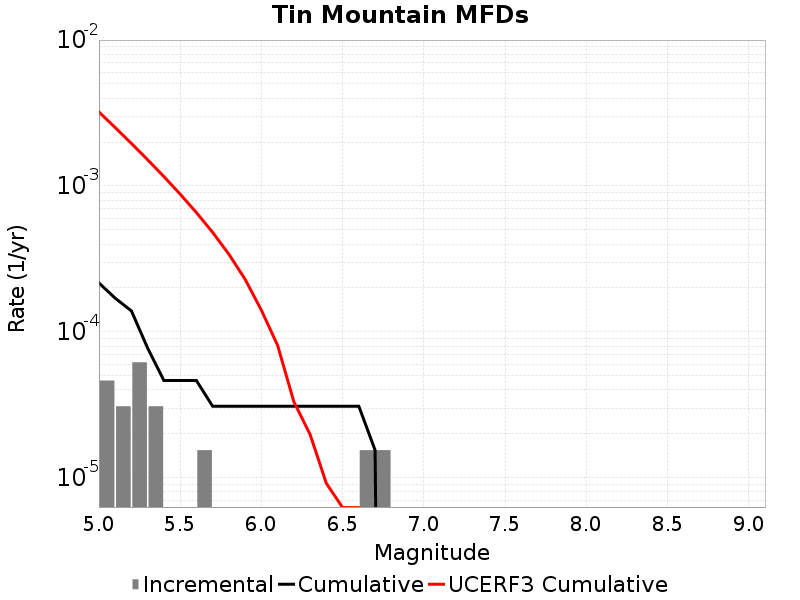

The table this chart was drawn from, first rows:
Magnitude, Incremental Rate, Cumulative Rate, UCERF3 Cumulative Rate
5.05, 4.64391E-5, 2.167158E-4, 0.003217
5.15, 3.09594E-5, 1.702767E-4, 0.002514
5.25, 6.19188E-5, 1.393173E-4, 0.001956
5.35, 3.09594E-5, 7.73985E-5, 0.001512
5.45, 0.0, 4.64391E-5, 0.00116
5.55, 0.0, 4.64391E-5, 8.799235E-4
5.65, 1.54797E-5, 4.64391E-5, 6.5763015E-4
5.75, 0.0, 3.09594E-5, 4.8105625E-4
5.85, 0.0, 3.09594E-5, 3.407986E-4
5.95, 0.0, 3.09594E-5, 2.29388E-4
6.05, 0.0, 3.09594E-5, 1.4089141E-4
6.15, 0.0, 3.09594E-5, 8.0894126E-5
6.25, 0.0, 3.09594E-5, 3.3236596E-5
6.35, 0.0, 3.09594E-5, 1.982701E-5
6.45, 0.0, 3.09594E-5, 9.175397E-6
6.55, 0.0, 3.09594E-5, 6.2565014E-6
6.65, 1.54797E-5, 3.09594E-5, 6.2565014E-6
6.75, 1.54797E-5, 1.54797E-5, 4.7364792E-6
6.85, 0.0, 0.0, 4.409129E-6
6.95, 0.0, 0.0, 2.9197508E-6
7.05, 0.0, 0.0, 2.3218672E-6
7.15, 0.0, 0.0, 1.9062119E-6
7.25, 0.0, 0.0, 1.7743513E-6
7.35, 0.0, 0.0, 1.4606668E-6
7.45, 0.0, 0.0, 1.0534243E-6
7.55, 0.0, 0.0, 1.8639284E-7
7.65, 0.0, 0.0, 0.0
7.75, 0.0, 0.0, 0.0
7.85, 0.0, 0.0, 0.0
7.95, 0.0, 0.0, 0.0
8.05, 0.0, 0.0, 0.0
8.15, 0.0, 0.0, 0.0
8.25, 0.0, 0.0, 0.0
8.35, 0.0, 0.0, 0.0
8.45, 0.0, 0.0, 0.0
8.55, 0.0, 0.0, 0.0
8.65, 0.0, 0.0, 0.0
8.75, 0.0, 0.0, 0.0
8.85, 0.0, 0.0, 0.0
8.95, 0.0, 0.0, 0.0
9.05, 0.0, 0.0, 0.0
